Dataset: hand_gestures_data (GitHub, abhishekjagtap1/Control_MountainCar-v0_using_Hand_Gestures_Real_Time). Classes: move back, move forward, stop sign.

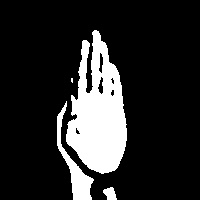
Label: move forward

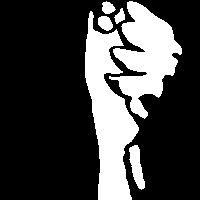
Label: move back

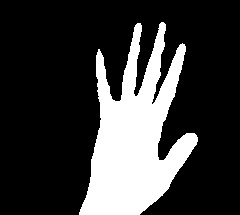
Label: move forward

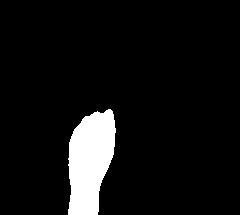
Label: move back

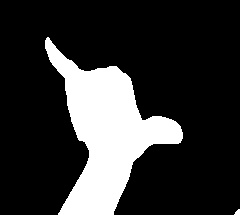
Label: stop sign

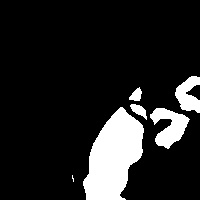
Label: stop sign
